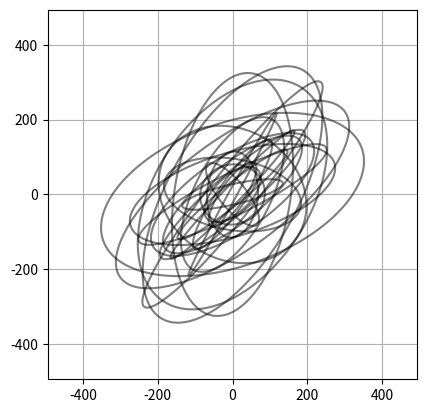
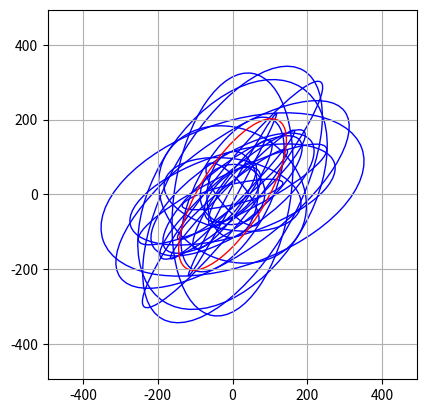

Python code for these plots, in order:
import numpy as np
import matplotlib.pyplot as plt
import matplotlib.patches as patches

def ellipses(mats, cov_data, mean_cov):
    
    l = np.max(cov_data[0])*2

    x = np.linspace(-l, l, 300)
    y = np.linspace(-l, l, 300)
    X, Y = np.meshgrid(x, y)
    
    # Create a figure and axis
    fig, ax = plt.subplots()

    for i in range(len(mats)):
        M = mats[i]
        res = X**2 * M[0,0] + X*Y*(M[0,1] + M[1,0]) + Y**2 * M[1,1] - 1
        ax.contour(X, Y, res, levels=[0], colors='black', alpha=0.5)
        
    # Set equal aspect ratio for the axis
    ax.set_aspect('equal', 'box')

    # Set axis limits
    ax.set_xlim(-l, l)
    ax.set_ylim(-l, l)

    # Display the plot
    plt.grid(True)
    plt.show()
    
    #%% 
    # Create a figure and axis
    center = (0, 0)  # center coordinates
    fig, ax = plt.subplots()

    for i in range(len(mats)):
        data = cov_data[i]
        ellipse = patches.Ellipse(center,
                                  data[0]*2,
                                  data[1]*2,
                                  angle=np.rad2deg(data[2]),
                                  fill=False,
                                  color='blue')
        ax.add_patch(ellipse)
    
    ellipse = patches.Ellipse(center,
                               mean_cov[0]*2,
                               mean_cov[1]*2,
                               angle=np.rad2deg(mean_cov[2]),
                               fill=False,
                               color='red')
    ax.add_patch(ellipse)    
    # Set equal aspect ratio for the axis
    ax.set_aspect('equal', 'box')

    # Set axis limits
    ax.set_xlim(-l, l)
    ax.set_ylim(-l, l)

    # Display the plot
    plt.grid(True)
    plt.show()
    
    
    
mats = []
cov_data = []
# Generate random values for the upper triangular part
for i in range(24):
    lx = np.array([np.random.randint(20, 400),
                   np.random.randint(10, 250)])
    # ang = np.random.uniform(-np.pi, np.pi)
    ang = np.random.uniform(0, 0.5 * np.pi)
    
    
    D = np.array([[np.cos(ang), -np.sin(ang)], [np.sin(ang), np.cos(ang)]]) 
    M = D @ np.array([[1/lx[0]**2, 0],[0, 1/lx[1]**2]]) @ D.T
    
      
                                     
    
    
    mats.append(M)
    cov_data.append([lx[0], lx[1], ang])




placeholder = np.ones(3)
sorted_data = []
# Step 1 - allign on major axis
for i,data in enumerate(cov_data):
    if data[0] < data[1]:
        placeholder[0] = data[1]
        placeholder[1] = data[0]
        placeholder[2] = data[2] + np.pi/2
    else:
        placeholder[0] = data[0]
        placeholder[1] = data[1]
        placeholder[2] = data[2] 
        
# Step 2 - allign on upper two quadran
    placeholder[2] = placeholder[2]%np.pi

    sorted_data.append(placeholder.copy())        
    

mean_cov = np.mean(np.array(sorted_data), axis = 0)

ellipses(mats, cov_data, mean_cov)

